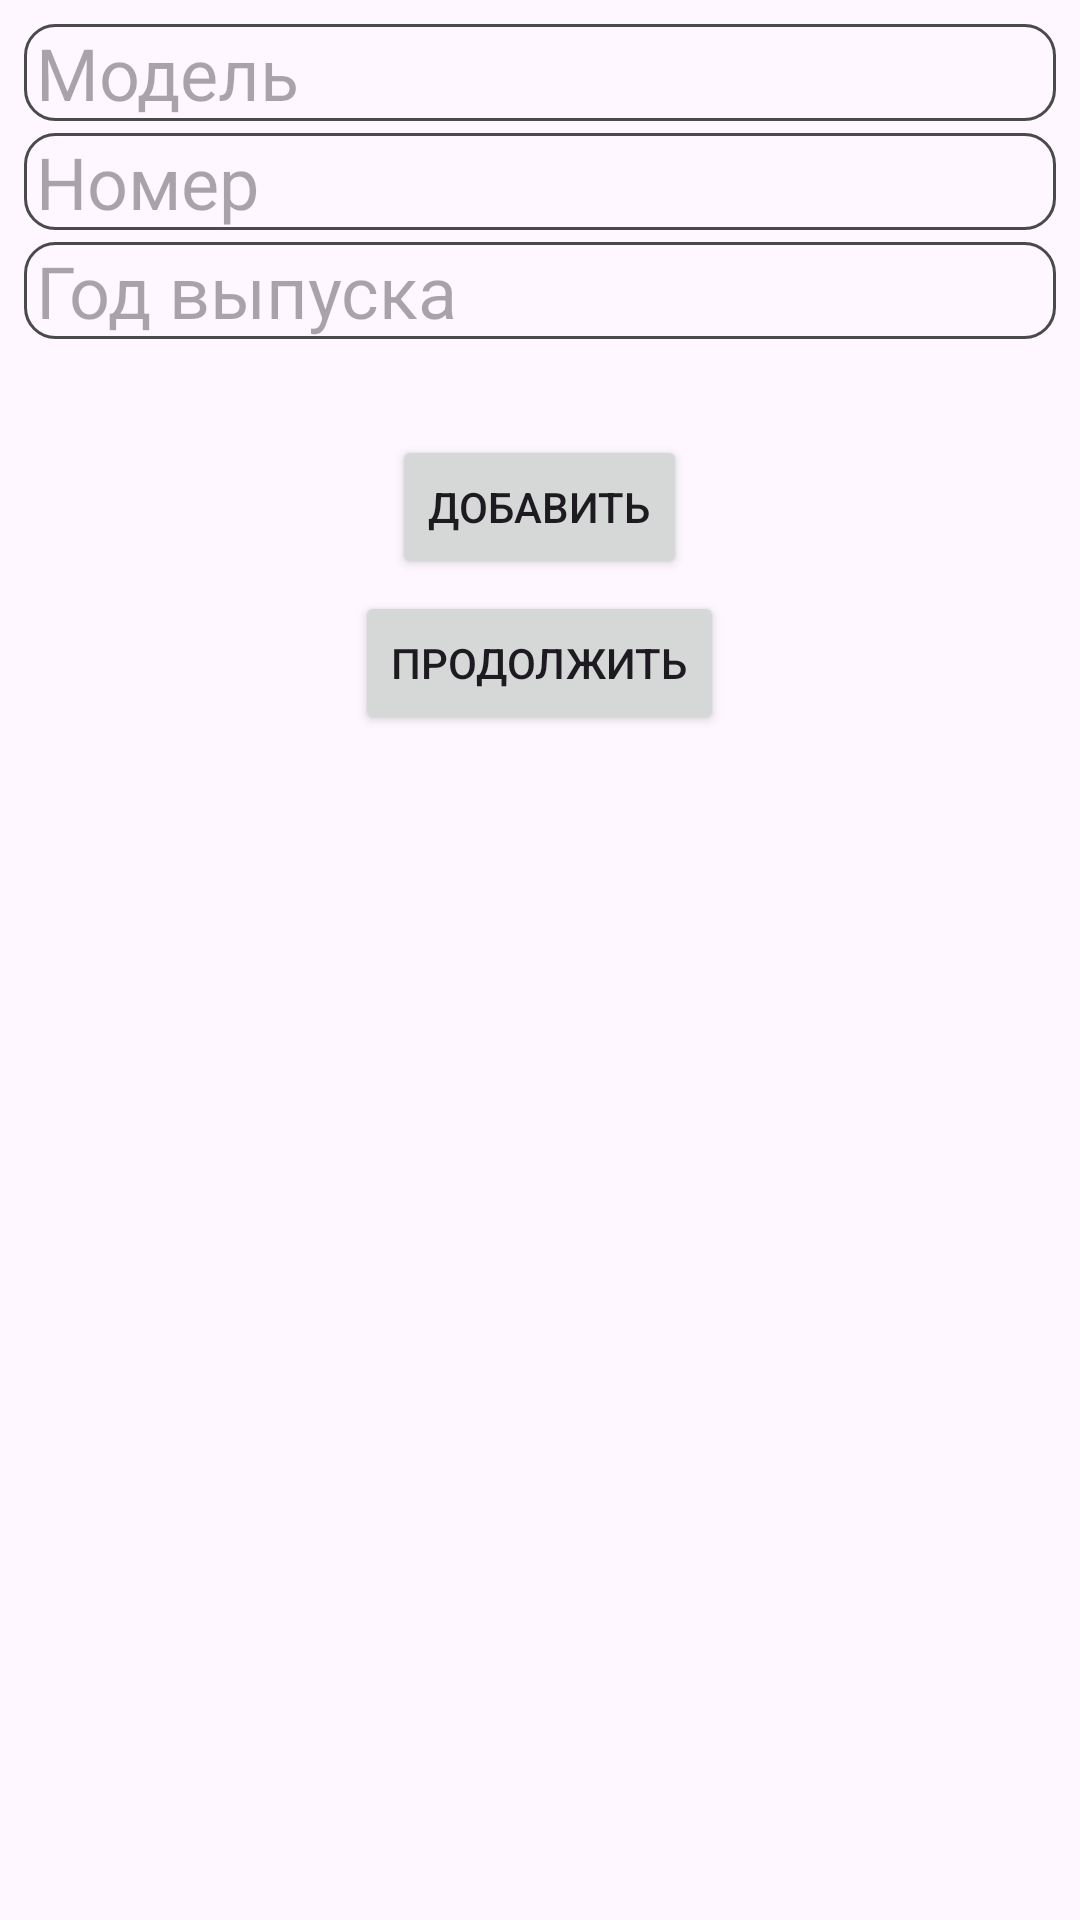

Here is an Android app screen rendered from its layout file. Give the layout XML and the strings, colors and styles it references.
<!-- AndroidManifest.xml: application theme Theme._2_10 -->
<!-- res/layout/activity_main.xml -->
<?xml version="1.0" encoding="utf-8"?>
<RelativeLayout xmlns:android="http://schemas.android.com/apk/res/android"
    xmlns:app="http://schemas.android.com/apk/res-auto"
    xmlns:tools="http://schemas.android.com/tools"
    android:id="@+id/main"
    android:layout_width="match_parent"
    android:layout_height="match_parent"
    tools:context=".MainActivity">

    <LinearLayout
        android:layout_width="match_parent"
        android:layout_height="wrap_content"
        android:orientation="vertical"
        android:layout_margin="8dp">
        <EditText
            android:id="@+id/etModel"
            android:layout_width="match_parent"
            android:layout_height="wrap_content"
            android:textSize="24sp"
            android:paddingStart="4dp"
            android:paddingEnd="4dp"
            android:hint="Модель"
            android:background="@drawable/border_edit_text"/>
        <EditText
            android:id="@+id/etNumber"
            android:layout_width="match_parent"
            android:layout_height="wrap_content"
            android:textSize="24sp"
            android:layout_marginTop="4dp"
            android:paddingStart="4dp"
            android:paddingEnd="4dp"
            android:hint="Номер"
            android:background="@drawable/border_edit_text"/>
        <EditText
            android:id="@+id/etAge"
            android:layout_width="match_parent"
            android:layout_height="wrap_content"
            android:textSize="24sp"
            android:layout_marginTop="4dp"
            android:paddingStart="4dp"
            android:paddingEnd="4dp"
            android:inputType="number"
            android:hint="Год выпуска"
            android:background="@drawable/border_edit_text"/>
        <Button
            android:layout_width="wrap_content"
            android:layout_height="wrap_content"
            android:id="@+id/btnAdd"
            android:layout_marginTop="32dp"
            android:layout_gravity="center"
            android:text="@string/add"
            />
        <Button
            android:layout_width="wrap_content"
            android:layout_height="wrap_content"
            android:id="@+id/btnSQLite"
            android:layout_marginTop="4dp"
            android:layout_gravity="center"
            android:text="Продолжить"
            />
    </LinearLayout>

</RelativeLayout>
<!-- resources referenced by this layout -->
<resources>
  <!-- drawable border_edit_text (drawable) -->
  <?xml version="1.0" encoding="utf-8"?>
  <shape xmlns:android="http://schemas.android.com/apk/res/android">
      <corners android:radius="10dp"/>
      <stroke
          android:width="1dp"
          android:color="@color/grey_300"/>
  </shape>
  <string name="add">Добавить</string>
  <style name="Theme._2_10" parent="Base.Theme._2_10" />
  <color name="grey_300">#4A4A4A</color>
  <style name="Base.Theme._2_10" parent="Theme.Material3.DayNight.NoActionBar">
          
          
      </style>
</resources>
